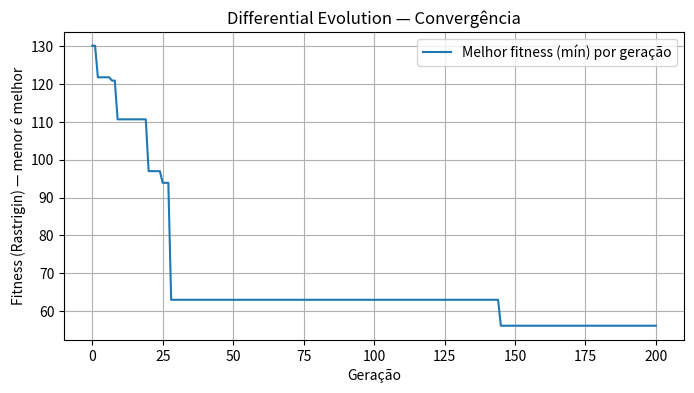
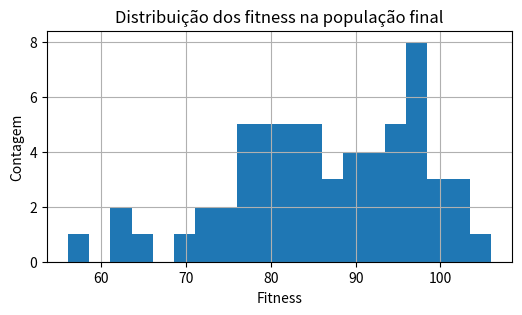

The script that saved these images, in order:
"""
📘 DIA 13 — Evolução Diferencial (DE) — DE/rand/1/bin
----------------------------------------------------

Objetivo:
---------
Implementar o algoritmo Differential Evolution (DE) para minimizar
uma função multimodal (Rastrigin). Usamos a variante clássica DE/rand/1/bin.

Características:
- Representação: indivíduos são vetores reais de dimensão D
- Mutação: vetores diferenciais (v = a + F*(b - c))
- Crossover: binomial (CR)
- Seleção: competição entre alvo e trial (sobrevive o melhor)
- Minimização: fitness = função objetivo (quanto menor, melhor)

Como executar:
    python dia_13_de.py

Dependências:
    numpy, matplotlib
"""
import numpy as np
import random
import math
import matplotlib.pyplot as plt

# -----------------------------
# 0) Reprodutibilidade
# -----------------------------
RANDOM_SEED = 42
random.seed(RANDOM_SEED)
np.random.seed(RANDOM_SEED)

# -----------------------------
# 1) Hiperparâmetros do DE
# -----------------------------
POP_SIZE = 60        # NP, número de vetores (população)
DIM = 10             # dimensão do problema (cada indivíduo tem DIM componentes)
GENS = 200           # número de gerações
F = 0.8              # fator de escala (mutation factor)
CR = 0.9             # probabilidade de crossover (crossover rate)
LOWER_BOUND = -5.12  # limites do domínio (Rastrigin típico)
UPPER_BOUND = 5.12

# -----------------------------
# 2) Função objetivo: Rastrigin (multimodal)
# -----------------------------
def rastrigin(vec):
    """
    Rastrigin function: multimodal, muitas armadilhas locais.
    f(x) = A*n + sum(x_i^2 - A*cos(2*pi*x_i)), A=10
    Mínimo global em x = 0 -> f = 0
    Input: 1D numpy array
    """
    A = 10.0
    return A * vec.size + np.sum(vec**2 - A * np.cos(2 * math.pi * vec))

# -----------------------------
# 3) Inicialização da população
# -----------------------------
def initialize_population(pop_size, dim, lb, ub):
    """
    Gera uma matriz (pop_size x dim) com valores uniformes entre lb e ub.
    Cada linha é um indivíduo.
    """
    return np.random.uniform(lb, ub, size=(pop_size, dim))

# -----------------------------
# 4) Mutação (DE/rand/1)
# -----------------------------
def mutation_rand_1(pop, idx, F):
    """
    Mutação tipo 'rand/1':
      - escolhe aleatoriamente 3 índices distintos: a, b, c != idx
      - devolve vetor mutante v = a + F * (b - c)
    Recebe a população (np.array), o índice do alvo e F.
    """
    pop_size = pop.shape[0]
    # escolhe 3 índices distintos e diferentes de idx
    indices = list(range(pop_size))
    indices.remove(idx)
    a, b, c = random.sample(indices, 3)
    mutant = pop[a] + F * (pop[b] - pop[c])
    return mutant

# -----------------------------
# 5) Crossover binomial (bin)
# -----------------------------
def crossover_binomial(target, mutant, CR):
    """
    Crossover binomial: para cada dimensão, escolhe gene do mutant com prob CR,
    caso contrário mantém do target. Garante que pelo menos um gene venha do mutant
    (jrand).
    """
    dim = target.size
    trial = target.copy()
    jrand = random.randrange(dim)  # garante pelo menos um gene trocado
    for j in range(dim):
        if random.random() < CR or j == jrand:
            trial[j] = mutant[j]
    return trial

# -----------------------------
# 6) Boundary handling (clamping)
# -----------------------------
def ensure_bounds(vec, lb, ub):
    """
    Garante que cada componente esteja dentro dos limites [lb, ub].
    Aqui usamos 'clamp' simples.
    """
    return np.minimum(np.maximum(vec, lb), ub)

# -----------------------------
# 7) Loop principal do DE
# -----------------------------
def differential_evolution(
    pop_size=POP_SIZE, dim=DIM, gens=GENS, F=F, CR=CR, lb=LOWER_BOUND, ub=UPPER_BOUND
):
    # inicializa população (matriz pop_size x dim)
    pop = initialize_population(pop_size, dim, lb, ub)

    # avalia fitness inicial (vectorizado)
    fitness_vals = np.array([rastrigin(ind) for ind in pop])

    best_history = []
    best_idx = np.argmin(fitness_vals)
    best_vec = pop[best_idx].copy()
    best_val = fitness_vals[best_idx]
    best_history.append(best_val)

    for g in range(1, gens + 1):
        for i in range(pop_size):
            # 1) mutação
            mutant = mutation_rand_1(pop, i, F)
            mutant = ensure_bounds(mutant, lb, ub)

            # 2) crossover
            trial = crossover_binomial(pop[i], mutant, CR)
            trial = ensure_bounds(trial, lb, ub)

            # 3) seleção: comparamos fitness(target) vs fitness(trial)
            f_trial = rastrigin(trial)
            if f_trial <= fitness_vals[i]:
                # trial substitui target
                pop[i] = trial
                fitness_vals[i] = f_trial

                # atualização do melhor global se necessário
                if f_trial < best_val:
                    best_val = f_trial
                    best_vec = trial.copy()

        best_history.append(best_val)

        # logging simples a cada 10 gerações
        if g % 10 == 0 or g == 1:
            print(f"Geração {g:03d} | Melhor fitness = {best_val:.6f}")

    return best_vec, best_val, best_history, pop, fitness_vals

# -----------------------------
# 8) Execução
# -----------------------------
if __name__ == "__main__":
    best_vec, best_val, history, final_pop, final_fitness = differential_evolution()
    print("\n=== Resultado final ===")
    print("Melhor fitness encontrado:", best_val)
    print("Melhor vetor (primeiras 6 componentes):", np.round(best_vec[:6], 6))

    # plot da convergência
    plt.figure(figsize=(8,4))
    plt.plot(history, label="Melhor fitness (mín) por geração")
    plt.xlabel("Geração")
    plt.ylabel("Fitness (Rastrigin) — menor é melhor")
    plt.title("Differential Evolution — Convergência")
    plt.grid(True)
    plt.legend()
    plt.show()

    # histograma dos fitness finais
    plt.figure(figsize=(6,3))
    plt.hist(final_fitness, bins=20)
    plt.title("Distribuição dos fitness na população final")
    plt.xlabel("Fitness")
    plt.ylabel("Contagem")
    plt.grid(True)
    plt.show()
